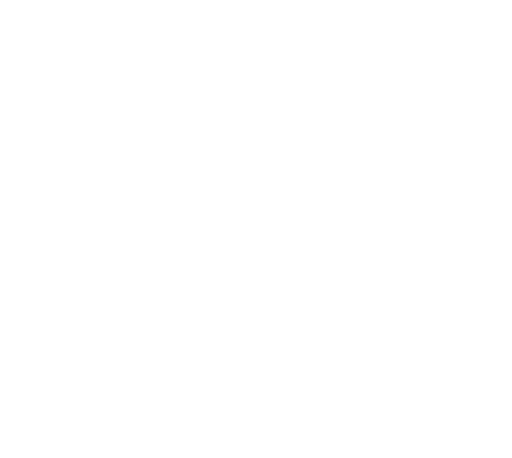
t = 0.00 s
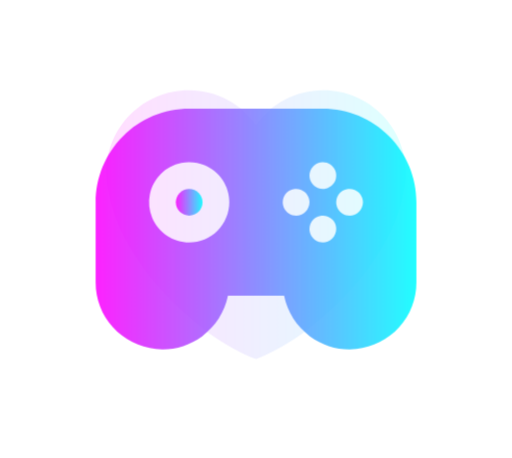
t = 0.63 s
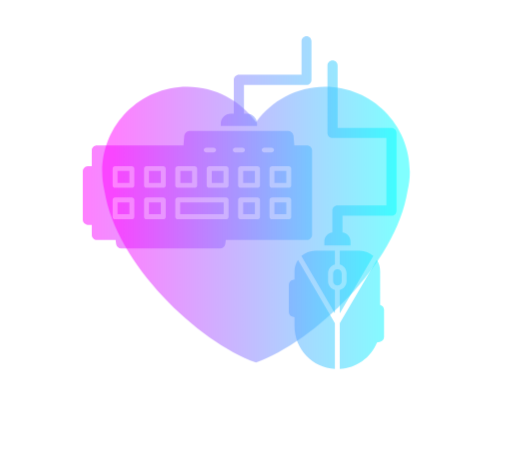
t = 1.25 s
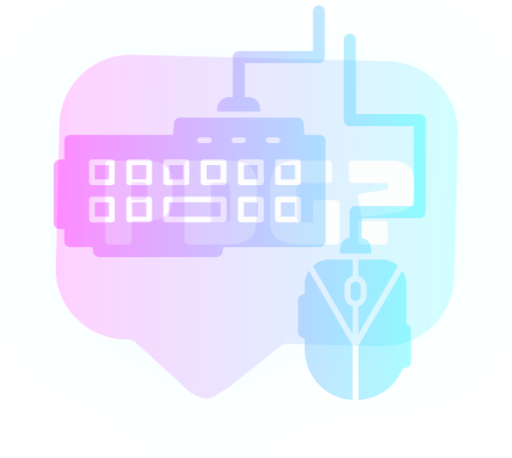
t = 1.80 s
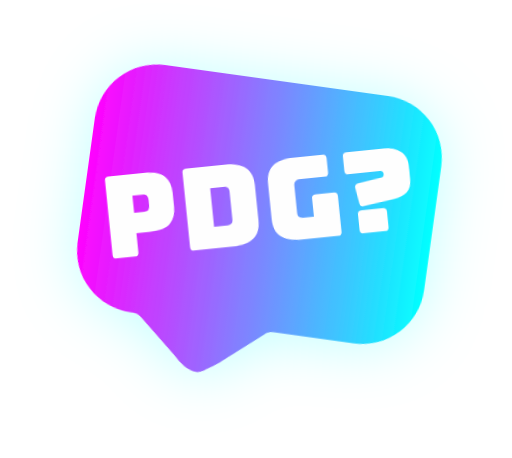
t = 2.43 s
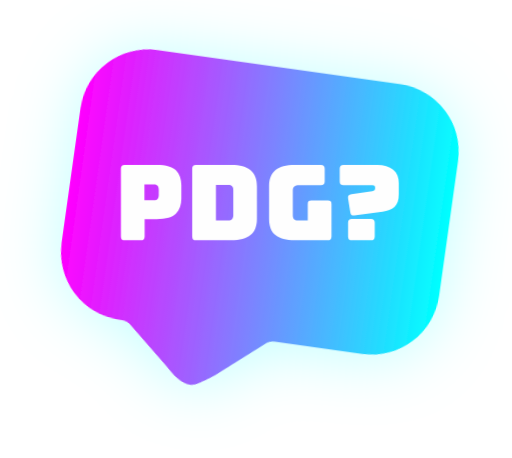
t = 3.00 s

The animated SVG that drew these frames (rendered in a browser with its animation timeline set to each time). Animation: 12 CSS @keyframes rules; one cycle of 3.00 s.

<svg id="eO9JpzGR7fI1" xmlns="http://www.w3.org/2000/svg" xmlns:xlink="http://www.w3.org/1999/xlink" viewBox="0 0 470 420" shape-rendering="geometricPrecision" text-rendering="geometricPrecision">
<style><![CDATA[
#eO9JpzGR7fI2_tr {animation: eO9JpzGR7fI2_tr__tr 3000ms linear 1 normal forwards}@keyframes eO9JpzGR7fI2_tr__tr { 0% {transform: translate(235px,210px) rotate(0deg)} 50% {transform: translate(235px,210px) rotate(0deg);animation-timing-function: cubic-bezier(0.42,0,0.58,1)} 83.333333% {transform: translate(235px,210px) rotate(8deg);animation-timing-function: cubic-bezier(0.42,0,0.58,1)} 100% {transform: translate(235px,210px) rotate(8deg)}} #eO9JpzGR7fI2_ts {animation: eO9JpzGR7fI2_ts__ts 3000ms linear 1 normal forwards}@keyframes eO9JpzGR7fI2_ts__ts { 0% {transform: scale(1,1)} 50% {transform: scale(1,1);animation-timing-function: cubic-bezier(0.433941,0,0.6736,0.643695)} 73.333333% {transform: scale(1.2,1.2);animation-timing-function: cubic-bezier(0.291445,0.591248,0.61253,1)} 83.333333% {transform: scale(0.9,0.9);animation-timing-function: cubic-bezier(0.42,0,0.58,1)} 100% {transform: scale(1,1)}} #eO9JpzGR7fI2 {animation: eO9JpzGR7fI2_c_o 3000ms linear 1 normal forwards}@keyframes eO9JpzGR7fI2_c_o { 0% {opacity: 0} 50% {opacity: 0;animation-timing-function: cubic-bezier(0.42,0,0.58,1)} 83.333333% {opacity: 1} 100% {opacity: 1}} #eO9JpzGR7fI4_tr {animation: eO9JpzGR7fI4_tr__tr 3000ms linear 1 normal forwards}@keyframes eO9JpzGR7fI4_tr__tr { 0% {transform: translate(238.601865px,185.672292px) rotate(0deg)} 50% {transform: translate(238.601865px,185.672292px) rotate(0deg)} 73.333333% {transform: translate(238.601865px,185.672292px) rotate(0deg)} 83.333333% {transform: translate(238.601865px,185.672292px) rotate(-7.746433deg)} 90% {transform: translate(238.601865px,185.672292px) rotate(4.824838deg);animation-timing-function: cubic-bezier(0.42,0,0.58,1)} 100% {transform: translate(238.601865px,185.672292px) rotate(0deg)}} #eO9JpzGR7fI4_ts {animation: eO9JpzGR7fI4_ts__ts 3000ms linear 1 normal forwards}@keyframes eO9JpzGR7fI4_ts__ts { 0% {transform: scale(1,1)} 50% {transform: scale(1,1);animation-timing-function: cubic-bezier(0.42,0,0.58,1)} 73.333333% {transform: scale(1.3,1.3);animation-timing-function: cubic-bezier(0.42,0,0.58,1)} 90% {transform: scale(0.8,0.8);animation-timing-function: cubic-bezier(0.42,0,0.58,1)} 100% {transform: scale(1,1)}} #eO9JpzGR7fI4 {animation: eO9JpzGR7fI4_c_o 3000ms linear 1 normal forwards}@keyframes eO9JpzGR7fI4_c_o { 0% {opacity: 0;animation-timing-function: cubic-bezier(0.433149,0,0.647981,0.729067)} 50% {opacity: 0;animation-timing-function: cubic-bezier(0.301259,0.619538,0.62931,1)} 63.333333% {opacity: 1;animation-timing-function: cubic-bezier(0.42,0,0.58,1)} 100% {opacity: 1}} #eO9JpzGR7fI5_ts {animation: eO9JpzGR7fI5_ts__ts 3000ms linear 1 normal forwards}@keyframes eO9JpzGR7fI5_ts__ts { 0% {transform: translate(220px,185.751495px) scale(1,1)} 33.333333% {transform: translate(220px,185.751495px) scale(1,1);animation-timing-function: cubic-bezier(0.42,0,0.58,1)} 50% {transform: translate(220px,185.751495px) scale(0.8,0.8);animation-timing-function: cubic-bezier(0.42,0,0.58,1)} 66.666667% {transform: translate(220px,185.751495px) scale(1.2,1.2)} 100% {transform: translate(220px,185.751495px) scale(1.2,1.2)}} #eO9JpzGR7fI5 {animation: eO9JpzGR7fI5_c_o 3000ms linear 1 normal forwards}@keyframes eO9JpzGR7fI5_c_o { 0% {opacity: 0} 33.333333% {opacity: 0;animation-timing-function: cubic-bezier(0.42,0,0.58,1)} 50% {opacity: 1;animation-timing-function: cubic-bezier(0.42,0,0.58,1)} 66.666667% {opacity: 0} 100% {opacity: 0}} #eO9JpzGR7fI6_ts {animation: eO9JpzGR7fI6_ts__ts 3000ms linear 1 normal forwards}@keyframes eO9JpzGR7fI6_ts__ts { 0% {transform: translate(234.99984px,206.00396px) scale(1,1)} 16.666667% {transform: translate(234.99984px,206.00396px) scale(1,1);animation-timing-function: cubic-bezier(0.42,0,0.58,1)} 33.333333% {transform: translate(234.99984px,206.00396px) scale(0.8,0.8);animation-timing-function: cubic-bezier(0.42,0,0.58,1)} 50% {transform: translate(234.99984px,206.00396px) scale(1.2,1.2)} 100% {transform: translate(234.99984px,206.00396px) scale(1.2,1.2)}} #eO9JpzGR7fI6 {animation: eO9JpzGR7fI6_c_o 3000ms linear 1 normal forwards}@keyframes eO9JpzGR7fI6_c_o { 0% {opacity: 0} 16.666667% {opacity: 0;animation-timing-function: cubic-bezier(0.42,0,0.58,1)} 33.333333% {opacity: 1;animation-timing-function: cubic-bezier(0.42,0,0.58,1)} 50% {opacity: 0} 100% {opacity: 0}} #eO9JpzGR7fI15_ts {animation: eO9JpzGR7fI15_ts__ts 3000ms linear 1 normal forwards}@keyframes eO9JpzGR7fI15_ts__ts { 0% {transform: translate(235px,209.999999px) scale(1.2,1.2);animation-timing-function: cubic-bezier(0.42,0,0.58,1)} 16.666667% {transform: translate(235px,209.999999px) scale(1,1);animation-timing-function: cubic-bezier(0.42,0,0.58,1)} 33.333333% {transform: translate(235px,209.999999px) scale(1.4,1.4)} 100% {transform: translate(235px,209.999999px) scale(1.4,1.4)}} #eO9JpzGR7fI15 {animation: eO9JpzGR7fI15_c_o 3000ms linear 1 normal forwards}@keyframes eO9JpzGR7fI15_c_o { 0% {opacity: 0;animation-timing-function: cubic-bezier(0.42,0,0.58,1)} 16.666667% {opacity: 1;animation-timing-function: cubic-bezier(0.42,0,0.58,1)} 33.333333% {opacity: 0} 100% {opacity: 0}}
]]></style>
<defs><filter id="eO9JpzGR7fI2-filter" x="-150%" width="400%" y="-150%" height="400%"><feGaussianBlur id="eO9JpzGR7fI2-filter-drop-shadow-0-blur" in="SourceAlpha" stdDeviation="30,30"/><feOffset id="eO9JpzGR7fI2-filter-drop-shadow-0-offset" dx="0" dy="2" result="tmp"/><feFlood id="eO9JpzGR7fI2-filter-drop-shadow-0-flood" flood-color="rgba(0,255,255,0.25)"/><feComposite id="eO9JpzGR7fI2-filter-drop-shadow-0-composite" operator="in" in2="tmp"/><feMerge id="eO9JpzGR7fI2-filter-drop-shadow-0-merge" result="result"><feMergeNode id="eO9JpzGR7fI2-filter-drop-shadow-0-merge-node-1"/><feMergeNode id="eO9JpzGR7fI2-filter-drop-shadow-0-merge-node-2" in="SourceGraphic"/></feMerge></filter><linearGradient id="eO9JpzGR7fI3-fill" x1="60" y1="208" x2="410" y2="208" spreadMethod="pad" gradientUnits="userSpaceOnUse" gradientTransform="translate(0 0)"><stop id="eO9JpzGR7fI3-fill-0" offset="0%" stop-color="#f0f"/><stop id="eO9JpzGR7fI3-fill-1" offset="100%" stop-color="#0ff"/></linearGradient><linearGradient id="eO9JpzGR7fI5-fill" x1="60.0744" y1="185.782" x2="380.058" y2="185.782" spreadMethod="pad" gradientUnits="userSpaceOnUse" gradientTransform="translate(0 0)"><stop id="eO9JpzGR7fI5-fill-0" offset="0%" stop-color="#f0f"/><stop id="eO9JpzGR7fI5-fill-1" offset="100%" stop-color="#0ff"/></linearGradient><linearGradient id="eO9JpzGR7fI10-fill" x1="366.5" y1="207.5" x2="104" y2="207.5" spreadMethod="pad" gradientUnits="userSpaceOnUse" gradientTransform="translate(0 0)"><stop id="eO9JpzGR7fI10-fill-0" offset="0%" stop-color="#0ff"/><stop id="eO9JpzGR7fI10-fill-1" offset="100%" stop-color="#f0f"/></linearGradient><linearGradient id="eO9JpzGR7fI16-fill" x1="149.827" y1="162.087" x2="173.42" y2="162.023" spreadMethod="pad" gradientUnits="userSpaceOnUse" gradientTransform="translate(0 0)"><stop id="eO9JpzGR7fI16-fill-0" offset="0%" stop-color="#f0f"/><stop id="eO9JpzGR7fI16-fill-1" offset="100%" stop-color="#0ff"/></linearGradient><linearGradient id="eO9JpzGR7fI17-fill" x1="77.9259" y1="180.815" x2="361.037" y2="179.778" spreadMethod="pad" gradientUnits="userSpaceOnUse" gradientTransform="translate(0 0)"><stop id="eO9JpzGR7fI17-fill-0" offset="0%" stop-color="#f0f"/><stop id="eO9JpzGR7fI17-fill-1" offset="100%" stop-color="#0ff"/></linearGradient></defs><g id="eO9JpzGR7fI2_tr" transform="translate(235,210) rotate(0)"><g id="eO9JpzGR7fI2_ts" transform="scale(1,1)"><g id="eO9JpzGR7fI2" transform="translate(-235,-208)" opacity="0" filter="url(#eO9JpzGR7fI2-filter)"><path d="M195.5,358c-8.75,0-17.474-6.965-24.5-14l-37.375-32.25c-1.158-1.181-2.538-2.121-4.062-2.764-1.523-.644-3.159-.979-4.813-.986h-2.25c-16.576,0-32.4732-6.585-44.1942-18.306s-18.3058-27.618-18.3058-44.194v-125c0-16.576,6.5848-32.4732,18.3058-44.1942s27.6182-18.3058,44.1942-18.3058h225c16.576,0,32.473,6.5848,44.194,18.3058s18.306,27.6182,18.306,44.1942v125c0,8.208-1.617,16.335-4.758,23.918-3.14,7.583-7.744,14.473-13.548,20.276-5.803,5.804-12.693,10.408-20.276,13.548-7.583,3.141-15.71,4.758-23.918,4.758h-81.25c-3.279.014-6.422,1.316-8.75,3.625L219,344c-3.569,3.476-14.625,10.337-14.625,10.337s-5.126,3.663-8.875,3.663Z" fill="url(#eO9JpzGR7fI3-fill)"/></g></g></g><g id="eO9JpzGR7fI4_tr" transform="translate(238.601865,185.672292) rotate(0)"><g id="eO9JpzGR7fI4_ts" transform="scale(1,1)"><path id="eO9JpzGR7fI4" d="M131.96,222h-14.88c-1.216,0-2.112-.256-2.688-.768-.512-.576-.768-1.472-.768-2.688v-62.208c0-1.216.256-2.08.768-2.592.576-.576,1.472-.864,2.688-.864h29.376c8.704,0,14.656,1.728,17.856,5.184s4.8,7.968,4.8,13.536v12.288c0,5.568-1.6,10.08-4.8,13.536s-9.152,5.184-17.856,5.184h-11.04v15.936c0,1.216-.288,2.112-.864,2.688-.512.512-1.376.768-2.592.768Zm3.264-51.168v14.496h8.64c1.856,0,3.072-.48,3.648-1.44s.864-2.048.864-3.264v-5.088c0-1.216-.288-2.304-.864-3.264s-1.792-1.44-3.648-1.44h-8.64ZM214.87,222h-32.352c-1.216,0-2.112-.256-2.688-.768-.512-.576-.768-1.472-.768-2.688v-62.208c0-1.216.256-2.08.768-2.592.576-.576,1.472-.864,2.688-.864h32.352c8,0,13.92,1.6,17.76,4.8c3.904,3.2,5.856,8.128,5.856,14.784v29.952c0,6.656-1.952,11.584-5.856,14.784-3.84,3.2-9.76,4.8-17.76,4.8Zm-14.016-50.784v32.64h11.424c1.536,0,2.656-.384,3.36-1.152.768-.768,1.152-1.952,1.152-3.552v-23.328c0-1.6-.384-2.752-1.152-3.456-.704-.768-1.824-1.152-3.36-1.152h-11.424ZM303.487,222h-30.24c-8,0-13.952-1.6-17.856-4.8-3.84-3.2-5.76-8.128-5.76-14.784v-29.952c0-6.656,1.92-11.584,5.76-14.784c3.904-3.2,9.856-4.8,17.856-4.8h24c1.216,0,2.08.288,2.592.864.576.512.864,1.376.864,2.592v11.616c0,1.216-.288,2.112-.864,2.688-.512.512-1.376.768-2.592.768h-19.968c-1.984,0-3.456.416-4.416,1.248-.96.768-1.44,1.952-1.44,3.552v22.944c0,1.6.352,2.784,1.056,3.552.768.768,1.888,1.152,3.36,1.152h9.312v-14.976c0-1.216.256-2.08.768-2.592.576-.576,1.472-.864,2.688-.864h14.88c1.216,0,2.08.288,2.592.864.576.512.864,1.376.864,2.592v29.664c0,1.216-.288,2.112-.864,2.688-.512.512-1.376.768-2.592.768Zm50.445-26.208l-26.016,3.552c-1.216.128-2.112-.032-2.688-.48-.512-.448-.864-1.28-1.056-2.496l-2.016-12.672c-.192-1.216-.032-2.144.48-2.784.576-.64,1.472-1.024,2.688-1.152l19.104-2.688c.96-.128,1.632-.416,2.016-.864s.576-1.152.576-2.112c0-.896-.224-1.568-.672-2.016s-1.088-.672-1.92-.672h-26.496c-1.216,0-2.112-.256-2.688-.768-.512-.576-.768-1.472-.768-2.688v-11.616c0-1.216.256-2.08.768-2.592.576-.576,1.472-.864,2.688-.864h31.008c6.208,0,11.072,1.472,14.592,4.416c3.52,2.88,5.28,7.04,5.28,12.48v10.08c0,5.376-1.344,9.216-4.032,11.52s-6.304,3.776-10.848,4.416ZM343.18,222h-17.568c-1.216,0-2.112-.256-2.688-.768-.512-.576-.768-1.472-.768-2.688v-12.576c0-1.216.256-2.08.768-2.592.576-.576,1.472-.864,2.688-.864h17.568c1.216,0,2.08.288,2.592.864.576.512.864,1.376.864,2.592v12.576c0,1.216-.288,2.112-.864,2.688-.512.512-1.376.768-2.592.768Z" transform="translate(-241.21801,-187.440002)" opacity="0" fill="#fefefe" stroke-dashoffset="5"/></g></g><g id="eO9JpzGR7fI5_ts" transform="translate(220,185.751495) scale(1,1)"><path id="eO9JpzGR7fI5" d="M200.1,232.517h-101.095c-2.3881,0-4.5771-1.791-4.9751-4.378l-.5971-4.179h-19.1044c-2.7861,0-5.1742-2.388-5.1742-5.174v-10.149l-4.1791-.199C62.1891,208.239,60,206.05,60,203.264v-49.354c0-2.587,2.1891-4.975,4.9751-5.174l4.1791-.199v-15.92c0-2.985,2.3881-5.174,5.1742-5.174h88.3586l.796-9.95c.398-2.588,2.587-4.777,5.174-4.777h101.094c2.587,0,4.776,2.189,5.174,4.777l.796,9.95h12.936c2.786,0,5.174,2.189,5.174,5.174v86.169c0,2.786-2.388,5.174-5.174,5.174h-82.786l-.597,4.179c-.398,2.587-2.587,4.378-5.174,4.378Zm114.427-16.318v-22.289c0-2.786,2.189-5.174,5.175-5.174h49.95v-68.855h-54.926c-2.786,0-5.174-2.189-5.174-5.175v-68.8553c0-2.985,2.388-5.1741,5.174-5.1741c2.985,0,5.175,2.1891,5.175,5.1741v63.6813h54.925c2.985,0,5.174,2.388,5.174,5.174v79.204c0,2.986-2.189,5.175-5.174,5.175h-49.95v17.114c4.577.398,8.159,4.378,8.159,9.154v4.179h-26.667v-4.179c0-4.776,3.582-8.756,8.159-9.154Zm2.587,139.304c-22.885-1.195-41.194-20.299-41.194-43.583v-9.353l-1.791-.398c-2.388-.398-3.98-2.587-3.98-4.975v-27.662c0-2.388,1.592-4.577,3.98-4.975l1.791-.398v-8.358c0-4.378,1.393-8.358,3.582-11.542l37.612,64.477v46.767Zm4.976-46.767l37.811-64.477c2.189,3.184,3.383,7.164,3.383,11.542v34.428c2.388.597,3.98,2.587,3.98,4.975v27.662c0,2.587-1.791,4.577-4.378,4.975l-2.786.597c-6.369,15.522-21.095,26.268-38.01,27.065v-46.767ZM282.886,240.08c3.781-3.184,8.756-5.374,14.129-5.374h20.099v14.13c-3.98,1.194-6.965,4.776-6.965,9.154v7.96c0,4.179,2.985,7.96,6.965,8.955v23.881L282.886,240.08Zm39.204-5.374h20.298c5.373,0,10.348,2.19,13.93,5.374L322.09,298.786v-23.881c3.98-.995,6.965-4.776,6.965-8.955v-7.96c0-4.378-2.985-7.96-6.965-9.154v-14.13Zm-2.388,18.906c2.388,0,4.378,1.99,4.378,4.378v7.96c0,2.388-1.99,4.378-4.378,4.378-2.389,0-4.379-1.99-4.379-4.378v-7.96c0-2.388,1.99-4.378,4.379-4.378ZM214.03,95.005v-34.4279c0-2.7861,2.388-5.1741,5.174-5.1741h63.881v-34.2289c0-2.786,2.189-5.1741,5.174-5.1741c2.786,0,4.975,2.3881,4.975,5.1741v39.403c0,2.7861-2.189,5.1741-4.975,5.1741h-63.881v29.2538h3.184c5.572,0,10.149,4.5771,10.149,10.149v2.388h-37.014v-2.388c0-5.5719,4.577-10.149,10.149-10.149h3.184ZM141.99,202.667c1.393,0,2.587-.995,2.587-2.388v-17.115c0-1.393-1.194-2.587-2.587-2.587h-17.114c-1.393,0-2.388,1.194-2.388,2.587v17.115c0,1.393.995,2.388,2.388,2.388h17.114Zm-14.527-4.975v-12.14h12.139v12.14h-12.139Zm-17.513,4.975c1.393,0,2.587-.995,2.587-2.388v-17.115c0-1.393-1.194-2.587-2.587-2.587h-17.1142c-1.393,0-2.388,1.194-2.388,2.587v17.115c0,1.393.995,2.388,2.388,2.388h17.1142Zm-14.5271-4.975v-12.14h12.1391v12.14h-12.1391ZM141.99,170.627c1.393,0,2.587-.995,2.587-2.388v-17.115c0-1.393-1.194-2.587-2.587-2.587h-17.114c-1.393,0-2.388,1.194-2.388,2.587v17.115c0,1.393.995,2.388,2.388,2.388h17.114Zm-14.527-4.975v-12.14h12.139v12.14h-12.139Zm-17.513,4.975c1.393,0,2.587-.995,2.587-2.388v-17.115c0-1.393-1.194-2.587-2.587-2.587h-17.1142c-1.393,0-2.388,1.194-2.388,2.587v17.115c0,1.393.995,2.388,2.388,2.388h17.1142Zm-14.5271-4.975v-12.14h12.1391v12.14h-12.1391ZM206.07,202.667c1.393,0,2.587-.995,2.587-2.388v-17.115c0-1.393-1.194-2.587-2.587-2.587h-49.155c-1.393,0-2.587,1.194-2.587,2.587v17.115c0,1.393,1.194,2.388,2.587,2.388h49.155Zm-46.767-4.975v-12.14h44.379v12.14h-44.379Zm110.846,4.975c1.393,0,2.388-.995,2.388-2.388v-17.115c0-1.393-.995-2.587-2.388-2.587h-17.114c-1.393,0-2.587,1.194-2.587,2.587v17.115c0,1.393,1.194,2.388,2.587,2.388h17.114Zm-14.726-4.975v-12.14h12.139v12.14h-12.139Zm-17.314,4.975c1.393,0,2.588-.995,2.588-2.388v-17.115c0-1.393-1.195-2.587-2.588-2.587h-17.114c-1.393,0-2.587,1.194-2.587,2.587v17.115c0,1.393,1.194,2.388,2.587,2.388h17.114Zm-14.527-4.975v-12.14h11.94v12.14h-11.94Zm46.567-27.065c1.393,0,2.388-.995,2.388-2.388v-17.115c0-1.393-.995-2.587-2.388-2.587h-17.114c-1.393,0-2.587,1.194-2.587,2.587v17.115c0,1.393,1.194,2.388,2.587,2.388h17.114Zm-14.726-4.975v-12.14h12.139v12.14h-12.139Zm-17.314,4.975c1.393,0,2.588-.995,2.588-2.388v-17.115c0-1.393-1.195-2.587-2.588-2.587h-17.114c-1.393,0-2.587,1.194-2.587,2.587v17.115c0,1.393,1.194,2.388,2.587,2.388h17.114Zm-14.527-4.975v-12.14h11.94v12.14h-11.94Zm-17.512,4.975c1.393,0,2.587-.995,2.587-2.388v-17.115c0-1.393-1.194-2.587-2.587-2.587h-17.115c-1.393,0-2.587,1.194-2.587,2.587v17.115c0,1.393,1.194,2.388,2.587,2.388h17.115Zm-14.528-4.975v-12.14h11.941v12.14h-11.941Zm-17.512,4.975c1.393,0,2.587-.995,2.587-2.388v-17.115c0-1.393-1.194-2.587-2.587-2.587h-17.115c-1.393,0-2.587,1.194-2.587,2.587v17.115c0,1.393,1.194,2.388,2.587,2.388h17.115Zm-14.528-4.975v-12.14h11.941v12.14h-11.941Zm92.936-31.045c1.393,0,2.587-1.194,2.587-2.587s-1.194-2.388-2.587-2.388h-7.363c-1.393,0-2.587.995-2.587,2.388s1.194,2.587,2.587,2.587h7.363Zm-29.453,0c1.194,0,2.388-1.194,2.388-2.587s-1.194-2.388-2.388-2.388h-7.562c-1.393,0-2.388.995-2.388,2.388s.995,2.587,2.388,2.587h7.562Zm-29.652,0c1.393,0,2.587-1.194,2.587-2.587s-1.194-2.388-2.587-2.388h-7.363c-1.393,0-2.587.995-2.587,2.388s1.194,2.587,2.587,2.587h7.363Z" transform="translate(-220,-185.751495)" opacity="0" clip-rule="evenodd" fill="url(#eO9JpzGR7fI5-fill)" fill-rule="evenodd"/></g><g id="eO9JpzGR7fI6_ts" transform="translate(234.99984,206.00396) scale(1,1)"><g id="eO9JpzGR7fI6" transform="translate(-234.99984,-206.00396)" opacity="0" clip-path="url(#eO9JpzGR7fI13)"><g><g mask="url(#eO9JpzGR7fI11)"><g><path d="M376.197,157.321c0-43.026-34.878-77.9051-77.897-77.9051-26.116,0-49.16,12.8921-63.3,32.5971-14.131-19.705-37.184-32.5971-63.292-32.5971-43.026,0-77.9053,34.8791-77.9053,77.9051c0,6.095.7737,12,2.1,17.692C106.726,242.213,181.442,313.124,235,332.592c53.55-19.468,128.282-90.379,139.082-157.579c1.342-5.692,2.115-11.597,2.115-17.692Z" fill="url(#eO9JpzGR7fI10-fill)"/></g><mask id="eO9JpzGR7fI11" mask-type="luminance" x="-150%" y="-150%" height="400%" width="400%"><path d="M85,56h300v300h-300v-300Z" fill="#fff"/></mask></g></g><clipPath id="eO9JpzGR7fI13"><rect width="300" height="300" rx="0" ry="0" transform="translate(85 56)" fill="#fff"/></clipPath></g></g><g id="eO9JpzGR7fI15_ts" transform="translate(235,209.999999) scale(1.2,1.2)"><g id="eO9JpzGR7fI15" transform="translate(-220,-186.029266)" opacity="0"><path d="M161.667,174.333c6.443,0,11.666-5.223,11.666-11.666c0-6.444-5.223-11.667-11.666-11.667-6.444,0-11.667,5.223-11.667,11.667c0,6.443,5.223,11.666,11.667,11.666Z" fill="url(#eO9JpzGR7fI16-fill)"/><path d="M278.333,81h-116.666c-21.66,0-42.432,8.6041-57.747,23.92C88.6042,120.235,80,141.007,80,162.667v70c-.0145,14.466,5.3466,28.421,15.0427,39.157c9.6963,10.735,23.0353,17.485,37.4283,18.939s28.812-2.492,40.46-11.072c11.647-8.579,19.69-21.181,22.569-35.358h49c2.879,14.177,10.922,26.779,22.569,35.358c11.648,8.58,26.067,12.526,40.46,11.072s27.732-8.204,37.428-18.939c9.696-10.736,15.057-24.691,15.043-39.157v-70c0-21.66-8.604-42.432-23.92-57.747C320.765,89.6041,299.993,81,278.333,81Zm0,46.667c2.308,0,4.563.684,6.482,1.966s3.414,3.104,4.297,5.236c.883,2.131,1.114,4.477.664,6.74s-1.561,4.342-3.193,5.974-3.711,2.743-5.974,3.193-4.609.219-6.74-.664c-2.132-.883-3.954-2.378-5.236-4.297s-1.966-4.174-1.966-6.482c0-3.094,1.229-6.061,3.417-8.249s5.155-3.417,8.249-3.417Zm-116.666,70c-6.923,0-13.69-2.053-19.445-5.899-5.756-3.846-10.242-9.312-12.891-15.707-2.649-6.396-3.342-13.433-1.992-20.223c1.351-6.789,4.684-13.025,9.579-17.92s11.131-8.228,17.921-9.579c6.789-1.35,13.826-.657,20.222,1.992c6.395,2.649,11.861,7.135,15.707,12.891c3.846,5.755,5.899,12.522,5.899,19.445c0,9.282-3.688,18.185-10.252,24.748-6.563,6.564-15.466,10.252-24.748,10.252ZM255,174.333c-2.307,0-4.563-.684-6.482-1.966-1.918-1.282-3.414-3.104-4.297-5.236s-1.114-4.477-.664-6.74c.451-2.264,1.562-4.342,3.193-5.974c1.632-1.632,3.711-2.743,5.974-3.193s4.609-.219,6.741.664c2.131.883,3.954,2.378,5.235,4.297c1.282,1.919,1.967,4.174,1.967,6.482c0,3.094-1.229,6.061-3.417,8.249s-5.156,3.417-8.25,3.417Zm23.333,23.334c-2.307,0-4.563-.685-6.481-1.967-1.919-1.281-3.414-3.104-4.297-5.235-.883-2.132-1.114-4.478-.664-6.741s1.561-4.342,3.193-5.974c1.631-1.631,3.71-2.742,5.973-3.193c2.263-.45,4.609-.219,6.741.664s3.954,2.379,5.236,4.297C289.316,181.437,290,183.693,290,186c0,3.094-1.229,6.062-3.417,8.25-2.188,2.187-5.155,3.417-8.25,3.417Zm23.334-23.334c-2.308,0-4.563-.684-6.482-1.966s-3.414-3.104-4.297-5.236-1.114-4.477-.664-6.74c.45-2.264,1.561-4.342,3.193-5.974s3.71-2.743,5.974-3.193c2.263-.45,4.608-.219,6.74.664s3.954,2.378,5.236,4.297s1.966,4.174,1.966,6.482c0,3.094-1.229,6.061-3.417,8.249s-5.155,3.417-8.249,3.417Z" fill="url(#eO9JpzGR7fI17-fill)"/></g></g></svg>
